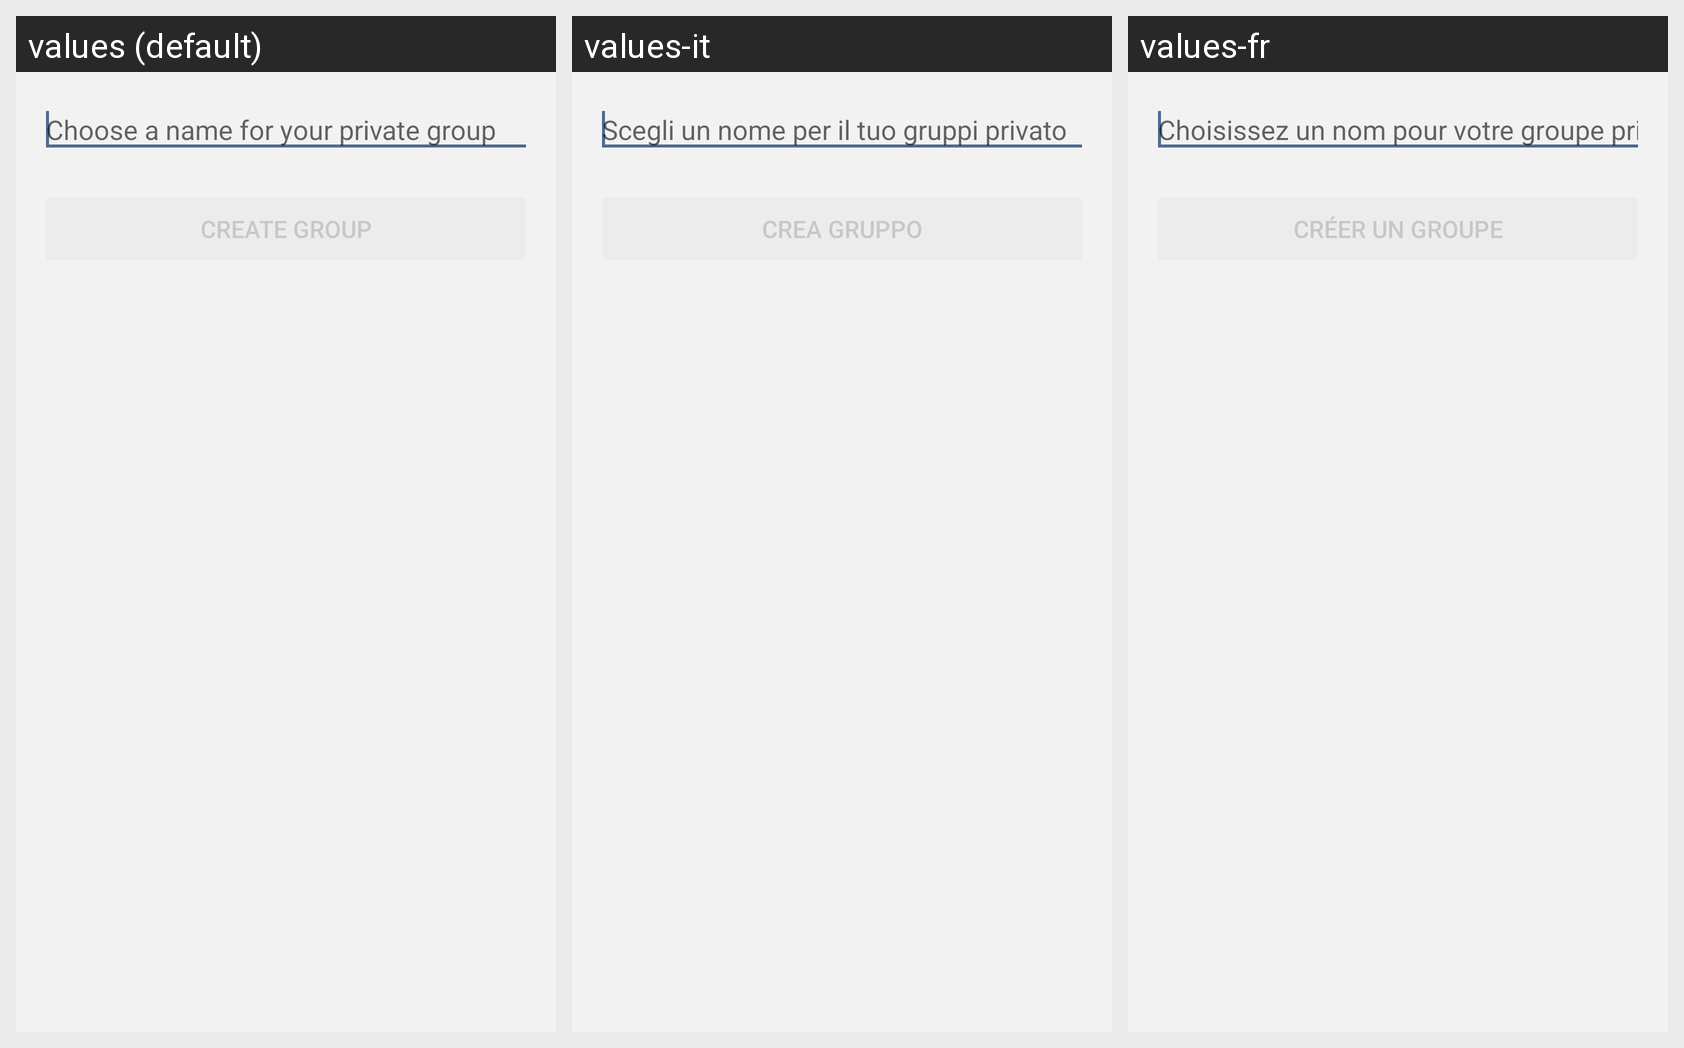

For this localized Android screen grid, give each drawn string resource with its value in every locale shown.
Android screen res/layout/fragment_create_group.xml rendered under 3 locales, left to right: values (default), values-it, values-fr. Device: Nexus 5 (rendered at 1080×1920; each locale shown at half size, 540×960, under a caption strip naming it); theme LibreTheme.
Other locales in the repository, not shown: values-ar, values-de, values-es.
Strings drawn on this screen, with the default value and each locale's value (text and hints the layout hard-codes, and strings that could not be matched under every locale, appear in the picture but are not listed):

groups_create_group_hint
  values: Choose a name for your private group
  values-it: Scegli un nome per il tuo gruppi privato
  values-fr: Choisissez un nom pour votre groupe privé

groups_create_group_button
  values: Create Group
  values-it: Crea gruppo
  values-fr: Créer un groupe
